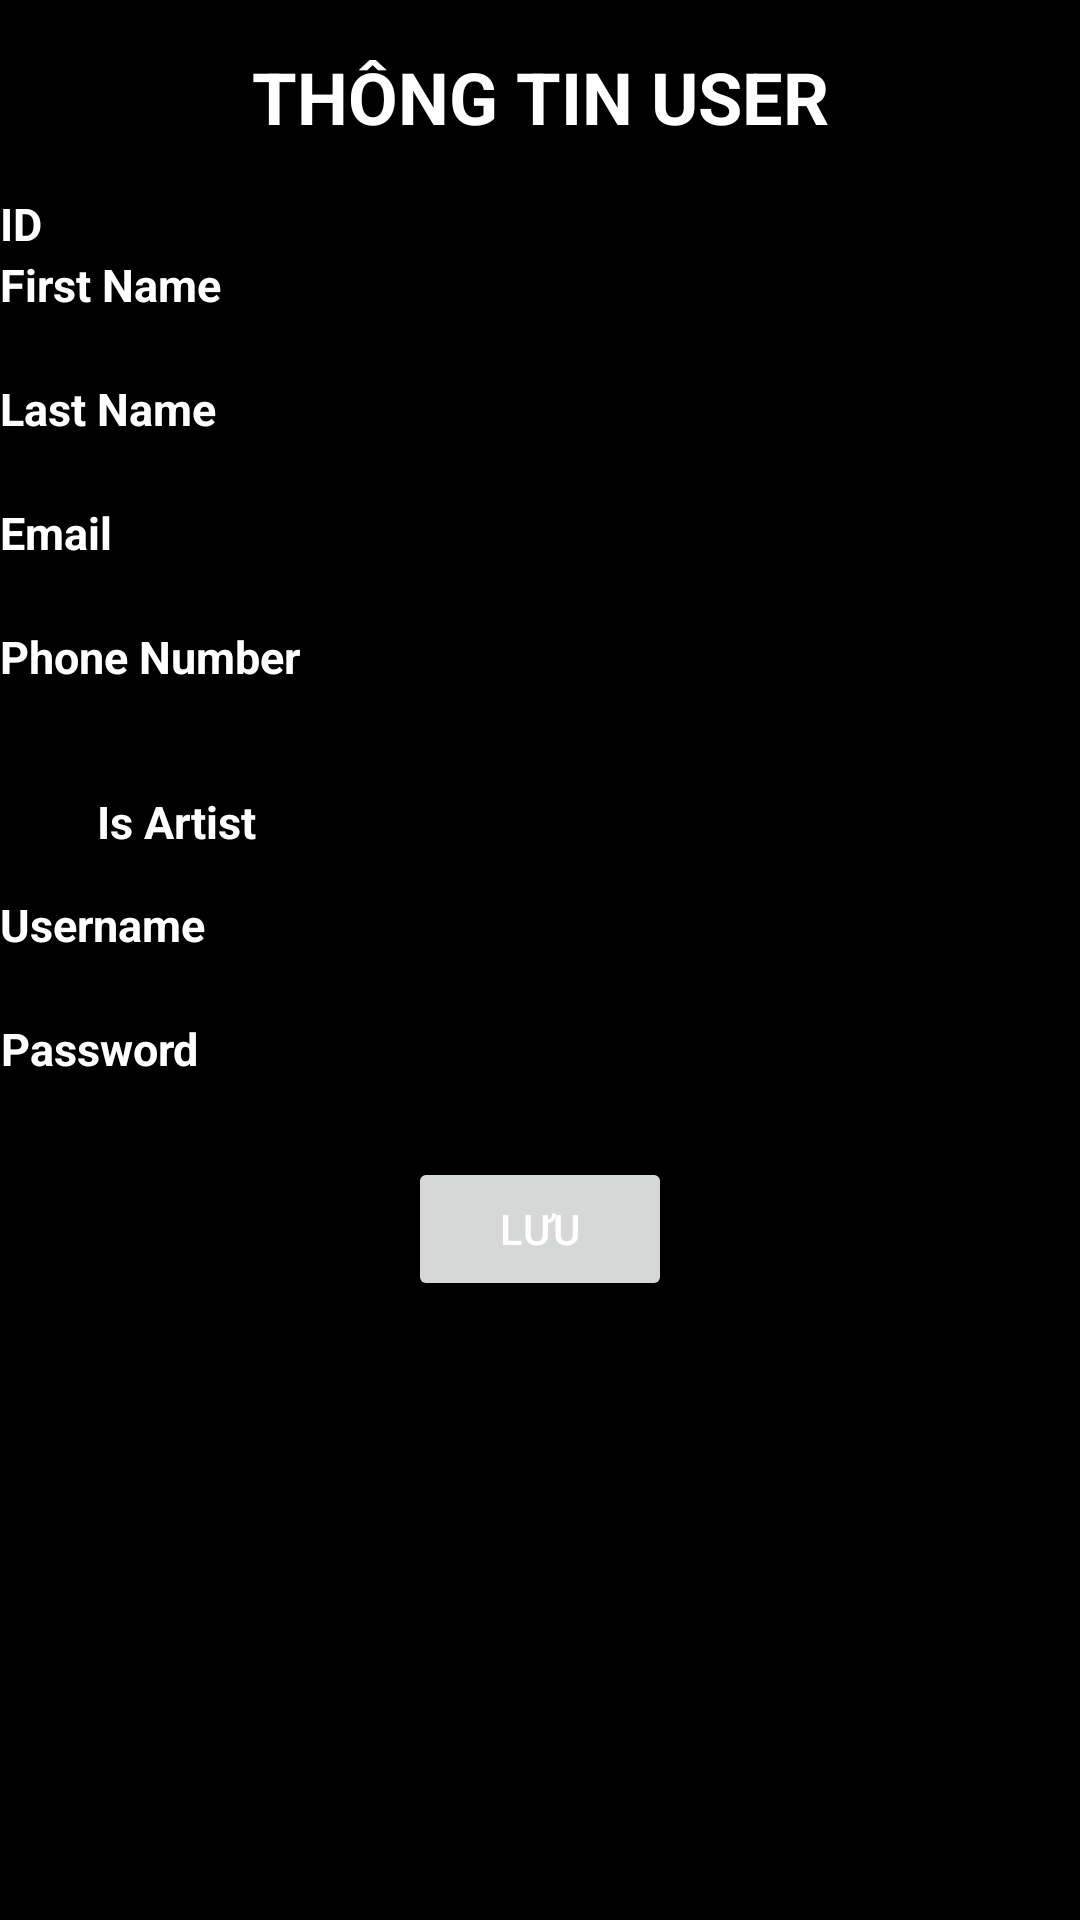

Android layout source for this screen:
<!-- AndroidManifest.xml: application theme Theme.CRUD_Spotify -->
<!-- res/layout/activity_add_user.xml -->
<?xml version="1.0" encoding="utf-8"?>
<LinearLayout xmlns:android="http://schemas.android.com/apk/res/android"
    android:layout_width="match_parent"
    android:layout_height="match_parent"
    android:orientation="vertical">

    <TextView
        android:layout_width="match_parent"
        android:layout_height="wrap_content"
        android:text="Thông tin User"
        android:textAllCaps="true"
        android:gravity="center"
        android:textSize="24sp"
        android:textStyle="bold"
        android:padding="16dp"/>

    <RelativeLayout
        android:layout_width="match_parent"
        android:layout_height="wrap_content">

        <TextView
            android:id="@+id/tvId"
            android:layout_width="wrap_content"
            android:layout_height="wrap_content"
            android:text="ID"
            android:gravity="center"
            android:textSize="15sp"
            android:textStyle="bold"
            android:textColor="#FFFFFF" />

        <TextView
            android:id="@+id/tvIdDefault"
            android:layout_width="wrap_content"
            android:layout_height="wrap_content"
            android:text=""
            android:textSize="15sp"
            android:textStyle="bold"
            android:gravity="center"
            android:layout_toRightOf="@+id/tvId"
            android:layout_marginStart="8dp"
            android:textColor="#FFFFFF" />

    </RelativeLayout>

    <RelativeLayout
        android:layout_width="match_parent"
        android:layout_height="wrap_content">

        <TextView
            android:id="@+id/tvFirstName"
            android:layout_width="wrap_content"
            android:layout_height="wrap_content"
            android:text="First Name"
            android:gravity="center"
            android:textSize="15sp"
            android:textStyle="bold"
            android:textColor="#FFFFFF" />

        <EditText
            android:id="@+id/etFirstName"
            android:layout_width="match_parent"
            android:layout_height="wrap_content"
            android:layout_toRightOf="@id/tvFirstName"
            android:layout_marginStart="8dp"
            android:hint="First name" />

    </RelativeLayout>

    <RelativeLayout
        android:layout_width="match_parent"
        android:layout_height="wrap_content">

        <TextView
            android:id="@+id/tvLastName"
            android:layout_width="wrap_content"
            android:layout_height="wrap_content"
            android:text="Last Name"
            android:gravity="center"
            android:textSize="15sp"
            android:textStyle="bold"
            android:textColor="#FFFFFF" />

        <EditText
            android:id="@+id/etLastName"
            android:layout_width="match_parent"
            android:layout_height="wrap_content"
            android:layout_toRightOf="@id/tvLastName"
            android:layout_marginStart="8dp"
            android:hint="Last name" />
    </RelativeLayout>

    <RelativeLayout
        android:layout_width="match_parent"
        android:layout_height="wrap_content">

        <TextView
            android:id="@+id/tvEmail"
            android:layout_width="wrap_content"
            android:layout_height="wrap_content"
            android:text="Email"
            android:gravity="center"
            android:textSize="15sp"
            android:textStyle="bold"
            android:textColor="#FFFFFF" />

        <EditText
            android:id="@+id/etEmail"
            android:layout_width="match_parent"
            android:layout_height="wrap_content"
            android:layout_toRightOf="@id/tvEmail"
            android:hint="Email"
            android:layout_marginStart="8dp"
            android:inputType="textEmailAddress" />

    </RelativeLayout>

    <RelativeLayout
        android:layout_width="match_parent"
        android:layout_height="wrap_content">

        <TextView
            android:id="@+id/tvPhoneNumber"
            android:layout_width="wrap_content"
            android:layout_height="wrap_content"
            android:text="Phone Number"
            android:gravity="center"
            android:textSize="15sp"
            android:textStyle="bold"
            android:textColor="#FFFFFF" />

        <EditText
            android:id="@+id/etPhoneNumber"
            android:layout_width="match_parent"
            android:layout_height="wrap_content"
            android:layout_toRightOf="@id/tvPhoneNumber"
            android:hint="Phone number"
            android:inputType="phone" />

    </RelativeLayout>

    <RelativeLayout
        android:layout_width="match_parent"
        android:layout_height="wrap_content">

        <CheckBox
            android:id="@+id/cbIsArtist"
            android:layout_width="wrap_content"
            android:layout_height="wrap_content"
            android:text="Is Artist"
            android:gravity="center"
            android:textSize="15sp"
            android:textStyle="bold"
            android:textColor="#FFFFFF" />

    </RelativeLayout>

    <RelativeLayout
        android:layout_width="match_parent"
        android:layout_height="wrap_content">

        <TextView
            android:id="@+id/tvUsername"
            android:layout_width="wrap_content"
            android:layout_height="wrap_content"
            android:text="Username"
            android:gravity="center"
            android:textSize="15sp"
            android:textStyle="bold"
            android:textColor="#FFFFFF" />

        <EditText
            android:id="@+id/etUsername"
            android:layout_width="match_parent"
            android:layout_height="wrap_content"
            android:layout_toRightOf="@id/tvUsername"
            android:hint="Username"
            android:inputType="text" />

    </RelativeLayout>

    <RelativeLayout
        android:layout_width="match_parent"
        android:layout_height="wrap_content">

        <TextView
            android:id="@+id/tvPassword"
            android:layout_width="wrap_content"
            android:layout_height="wrap_content"
            android:text="Password"
            android:gravity="center"
            android:textSize="15sp"
            android:textStyle="bold"
            android:textColor="#FFFFFF" />

        <EditText
            android:id="@+id/etPassword"
            android:layout_width="match_parent"
            android:layout_height="wrap_content"
            android:layout_toRightOf="@id/tvPassword"
            android:hint="Password"
            android:inputType="textPassword" />

    </RelativeLayout>

    <Button
        android:id="@+id/button_save_user"
        android:layout_width="wrap_content"
        android:layout_height="wrap_content"
        android:text="Lưu"
        android:layout_centerHorizontal="true"
        android:layout_gravity="center"
        android:layout_marginTop="5dp" />

</LinearLayout>
<!-- resources referenced by this layout -->
<resources>
  <style name="Theme.CRUD_Spotify" parent="Theme.MaterialComponents.DayNight.NoActionBar">
          
          <item name="android:background">@color/black</item>
          <item name="android:textColor">@color/white</item>
          <item name="android:navigationBarColor">@color/black</item>
          <item name="colorPrimary">@color/purple_500</item>
          <item name="colorPrimaryVariant">@color/purple_700</item>
          <item name="colorOnPrimary">@color/white</item>
          
          <item name="colorSecondary">@color/teal_200</item>
          <item name="colorSecondaryVariant">@color/teal_700</item>
          <item name="colorOnSecondary">@color/black</item>
  
          
          <item name="android:statusBarColor">@color/black</item>
          
      </style>
  <!-- not gathered from this repository: default colours our renderer supplied (Android Studio template values) -->
  <color name="purple_500">#FF6200EE</color>
  <color name="purple_700">#FF3700B3</color>
  <color name="teal_200">#FF03DAC5</color>
  <color name="teal_700">#FF018786</color>
  <color name="black">#FF000000</color>
  <color name="white">#FFFFFFFF</color>
</resources>
